Run: headless pygame with SDL's dummy video driver; simulated clock (each Clock.tick advances the game by its frame time, no real sleeping); random seed 0; keys injected as events and as key.get_pressed() state; no mouse input; restart key C tapped at the start of phases 3 and 4.
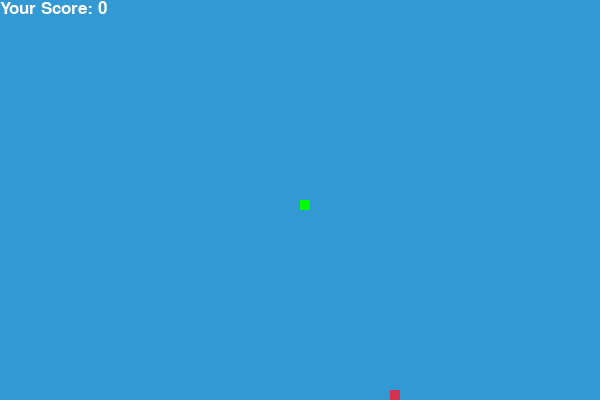
Frame 1 of 4 · flips 1–60 · no input
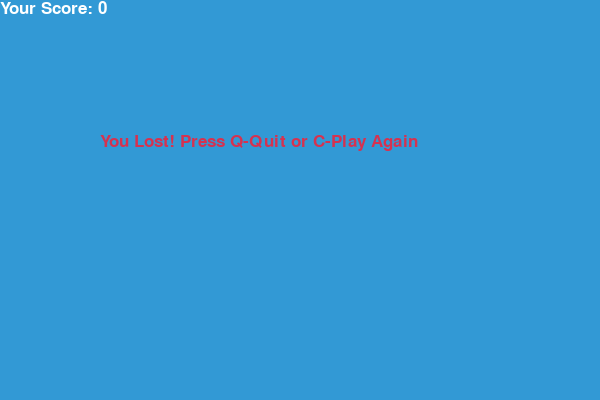
Frame 2 of 4 · flips 61–180 · tapped SPACE, RETURN · held RIGHT (→), D
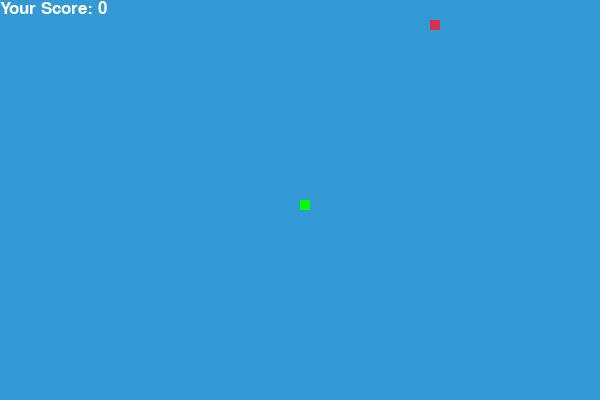
Frame 3 of 4 · flips 181–300 · tapped C · held DOWN (↓), S
Frame 4 of 4 · flips 301–420 · tapped C · held LEFT (←), A, UP (↑), W · screen same as frame 2, image omitted

The pygame program that drew these frames:

import pygame
import random
import time

# Initialize Pygame
pygame.init()

# Define constants
WHITE = (255, 255, 255)
BLACK = (0, 0, 0)
RED = (213, 50, 80)
GREEN = (0, 255, 0)
BLUE = (50, 153, 213)

WIDTH = 600
HEIGHT = 400
SNAKE_SIZE = 10
SNAKE_SPEED = 15

# Set up the display
screen = pygame.display.set_mode((WIDTH, HEIGHT))
pygame.display.set_caption("Snake Hunting Apple Game")

# Clock to control the game speed
clock = pygame.time.Clock()

# Font for displaying the score
font_style = pygame.font.SysFont("bahnschrift", 25)

# Function to display the score
def Your_score(score):
    value = font_style.render("Your Score: " + str(score), True, WHITE)
    screen.blit(value, [0, 0])

# Function to draw the snake
def draw_snake(snake_size, snake_list):
    for x in snake_list:
        pygame.draw.rect(screen, GREEN, [x[0], x[1], snake_size, snake_size])

# Function to display the message
def message(msg, color):
    mesg = font_style.render(msg, True, color)
    screen.blit(mesg, [WIDTH / 6, HEIGHT / 3])

# Main function for the game
def gameLoop():
    game_over = False
    game_close = False

    x1 = WIDTH / 2
    y1 = HEIGHT / 2

    x1_change = 0
    y1_change = 0

    snake_List = []
    Length_of_snake = 1

    # Random position for the apple
    foodx = round(random.randrange(0, WIDTH - SNAKE_SIZE) / 10.0) * 10.0
    foody = round(random.randrange(0, HEIGHT - SNAKE_SIZE) / 10.0) * 10.0

    while not game_over:

        while game_close:
            screen.fill(BLUE)
            message("You Lost! Press Q-Quit or C-Play Again", RED)
            Your_score(Length_of_snake - 1)
            pygame.display.update()

            for event in pygame.event.get():
                if event.type == pygame.KEYDOWN:
                    if event.key == pygame.K_q:
                        game_over = True
                        game_close = False
                    if event.key == pygame.K_c:
                        gameLoop()

        # Event handling for movement
        for event in pygame.event.get():
            if event.type == pygame.QUIT:
                game_over = True
            if event.type == pygame.KEYDOWN:
                if event.key == pygame.K_LEFT:
                    x1_change = -SNAKE_SIZE
                    y1_change = 0
                elif event.key == pygame.K_RIGHT:
                    x1_change = SNAKE_SIZE
                    y1_change = 0
                elif event.key == pygame.K_UP:
                    y1_change = -SNAKE_SIZE
                    x1_change = 0
                elif event.key == pygame.K_DOWN:
                    y1_change = SNAKE_SIZE
                    x1_change = 0

        # Check for boundary collision
        if x1 >= WIDTH or x1 < 0 or y1 >= HEIGHT or y1 < 0:
            game_close = True
        x1 += x1_change
        y1 += y1_change
        screen.fill(BLUE)

        # Draw apple
        pygame.draw.rect(screen, RED, [foodx, foody, SNAKE_SIZE, SNAKE_SIZE])

        # Update snake position
        snake_Head = []
        snake_Head.append(x1)
        snake_Head.append(y1)
        snake_List.append(snake_Head)

        if len(snake_List) > Length_of_snake:
            del snake_List[0]

        for x in snake_List[:-1]:
            if x == snake_Head:
                game_close = True

        draw_snake(SNAKE_SIZE, snake_List)
        Your_score(Length_of_snake - 1)

        pygame.display.update()

        # Check if the snake eats the apple
        if x1 == foodx and y1 == foody:
            foodx = round(random.randrange(0, WIDTH - SNAKE_SIZE) / 10.0) * 10.0
            foody = round(random.randrange(0, HEIGHT - SNAKE_SIZE) / 10.0) * 10.0
            Length_of_snake += 1

        # Set the speed of the snake
        clock.tick(SNAKE_SPEED)

    pygame.quit()
    quit()

# Run the game
gameLoop()
